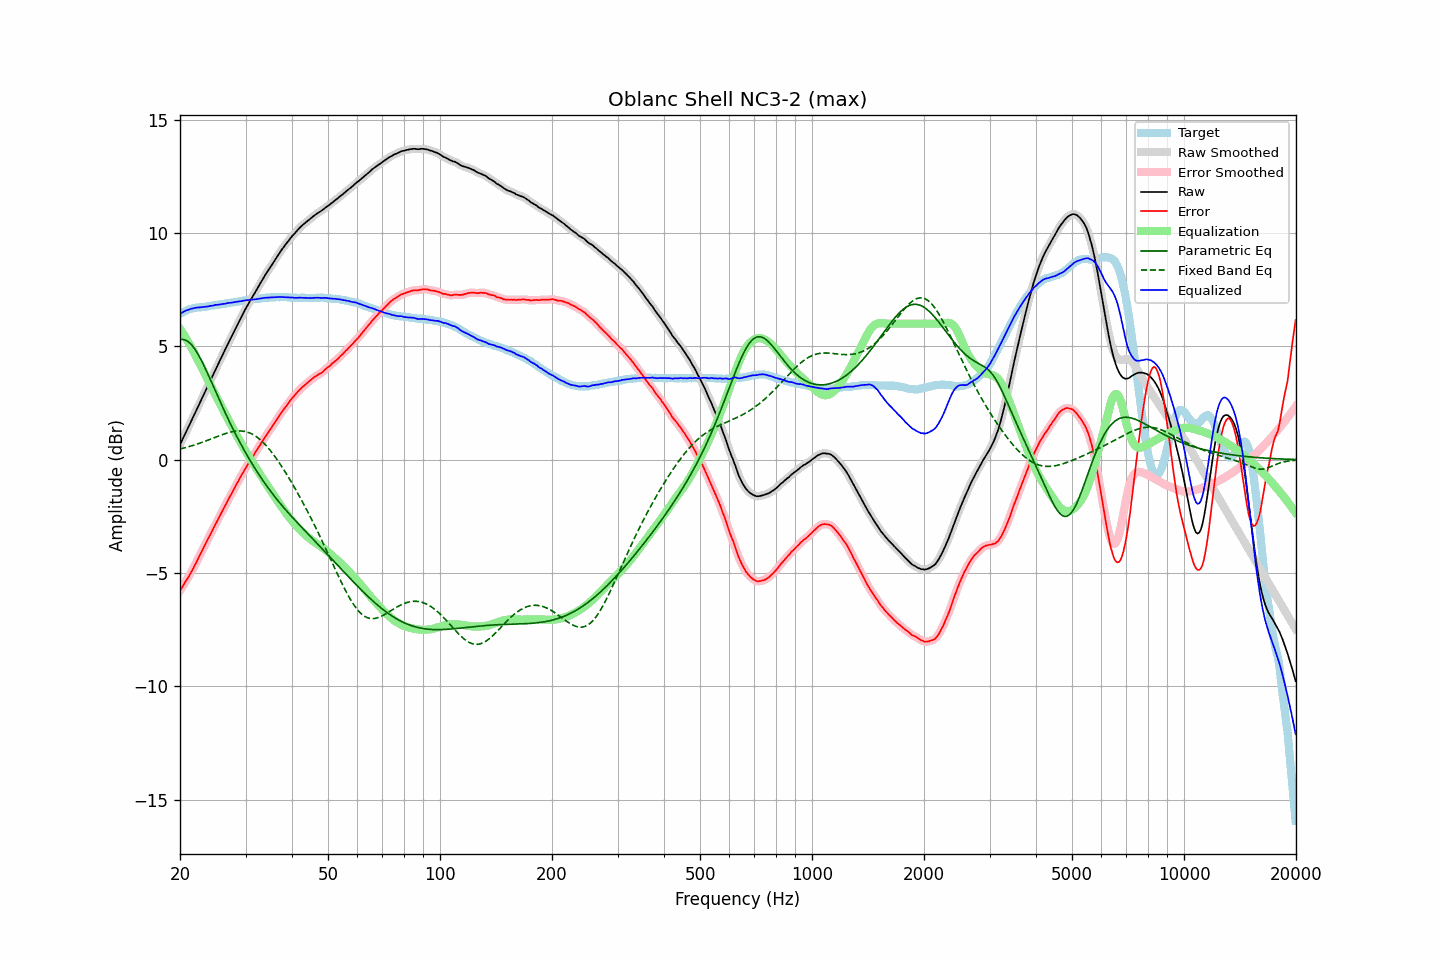

The table this chart was drawn from, first rows:
frequency, raw, error, smoothed, error_smoothed, equalization, parametric_eq, fixed_band_eq, equalized_raw, equalized_smoothed, target
20.00, 0.66, -5.78, 0.66, -5.78, 5.77, 5.29, 0.47, 6.43, 6.43, 6.44
20.20, 0.81, -5.67, 0.81, -5.66, 5.67, 5.30, 0.49, 6.48, 6.48, 6.48
20.40, 0.96, -5.56, 0.96, -5.55, 5.55, 5.30, 0.50, 6.52, 6.52, 6.52
20.61, 1.11, -5.43, 1.11, -5.44, 5.44, 5.28, 0.52, 6.55, 6.55, 6.54
20.81, 1.26, -5.31, 1.26, -5.32, 5.32, 5.25, 0.54, 6.59, 6.58, 6.58
21.02, 1.40, -5.22, 1.40, -5.20, 5.20, 5.21, 0.56, 6.60, 6.61, 6.62
21.23, 1.55, -5.09, 1.55, -5.09, 5.08, 5.15, 0.58, 6.63, 6.63, 6.64
21.44, 1.70, -4.95, 1.70, -4.96, 4.95, 5.08, 0.60, 6.65, 6.65, 6.66
21.66, 1.85, -4.83, 1.85, -4.82, 4.82, 5.00, 0.63, 6.67, 6.67, 6.68
21.87, 2.00, -4.68, 2.00, -4.69, 4.69, 4.90, 0.65, 6.69, 6.69, 6.69
22.09, 2.15, -4.55, 2.15, -4.55, 4.55, 4.79, 0.67, 6.70, 6.70, 6.71
22.31, 2.30, -4.41, 2.30, -4.41, 4.41, 4.68, 0.70, 6.71, 6.71, 6.71
22.54, 2.45, -4.27, 2.45, -4.27, 4.26, 4.55, 0.72, 6.71, 6.72, 6.71
22.76, 2.60, -4.12, 2.60, -4.12, 4.12, 4.42, 0.75, 6.72, 6.72, 6.72
22.99, 2.75, -3.97, 2.75, -3.98, 3.98, 4.28, 0.77, 6.73, 6.73, 6.72
23.22, 2.90, -3.83, 2.90, -3.83, 3.84, 4.13, 0.80, 6.74, 6.74, 6.73
23.45, 3.05, -3.69, 3.05, -3.69, 3.70, 3.99, 0.82, 6.75, 6.75, 6.74
23.69, 3.20, -3.55, 3.20, -3.56, 3.56, 3.83, 0.85, 6.76, 6.76, 6.75
23.92, 3.35, -3.42, 3.35, -3.42, 3.42, 3.68, 0.88, 6.77, 6.77, 6.77
24.16, 3.50, -3.29, 3.50, -3.29, 3.28, 3.52, 0.91, 6.78, 6.78, 6.79
24.40, 3.65, -3.15, 3.65, -3.15, 3.14, 3.36, 0.93, 6.79, 6.79, 6.80
24.65, 3.80, -3.00, 3.80, -3.00, 3.00, 3.20, 0.96, 6.80, 6.81, 6.80
24.89, 3.96, -2.86, 3.96, -2.86, 2.86, 3.04, 0.99, 6.83, 6.82, 6.82
25.14, 4.10, -2.73, 4.11, -2.72, 2.73, 2.88, 1.02, 6.83, 6.83, 6.83
25.39, 4.25, -2.59, 4.25, -2.59, 2.59, 2.72, 1.04, 6.84, 6.84, 6.84
25.65, 4.40, -2.45, 4.40, -2.45, 2.45, 2.56, 1.07, 6.85, 6.85, 6.85
25.91, 4.55, -2.31, 4.55, -2.31, 2.31, 2.40, 1.10, 6.86, 6.86, 6.86
26.16, 4.69, -2.17, 4.69, -2.18, 2.17, 2.24, 1.12, 6.87, 6.87, 6.87
26.43, 4.84, -2.04, 4.84, -2.04, 2.04, 2.09, 1.15, 6.88, 6.88, 6.88
26.69, 4.99, -1.91, 4.99, -1.90, 1.91, 1.94, 1.17, 6.90, 6.89, 6.90
26.96, 5.14, -1.77, 5.14, -1.77, 1.77, 1.79, 1.19, 6.91, 6.91, 6.91
27.23, 5.28, -1.64, 5.28, -1.64, 1.64, 1.64, 1.21, 6.92, 6.92, 6.92
27.50, 5.42, -1.51, 5.42, -1.51, 1.50, 1.49, 1.22, 6.92, 6.93, 6.93
27.77, 5.56, -1.37, 5.57, -1.37, 1.37, 1.35, 1.24, 6.93, 6.94, 6.93
28.05, 5.71, -1.24, 5.71, -1.24, 1.24, 1.21, 1.25, 6.95, 6.95, 6.95
28.33, 5.85, -1.10, 5.85, -1.11, 1.11, 1.07, 1.26, 6.96, 6.96, 6.95
28.62, 5.99, -0.98, 5.99, -0.98, 0.98, 0.93, 1.26, 6.97, 6.97, 6.97
28.90, 6.13, -0.85, 6.13, -0.85, 0.85, 0.80, 1.27, 6.98, 6.98, 6.98
29.19, 6.27, -0.72, 6.27, -0.72, 0.72, 0.67, 1.26, 6.99, 6.99, 6.99
29.48, 6.41, -0.60, 6.41, -0.59, 0.59, 0.54, 1.26, 7.01, 7.01, 7.01
29.78, 6.55, -0.47, 6.55, -0.47, 0.47, 0.41, 1.25, 7.02, 7.02, 7.02
30.08, 6.68, -0.35, 6.68, -0.35, 0.35, 0.28, 1.23, 7.03, 7.03, 7.03
30.38, 6.81, -0.23, 6.81, -0.23, 0.23, 0.16, 1.21, 7.04, 7.04, 7.04
30.68, 6.93, -0.11, 6.93, -0.11, 0.12, 0.04, 1.19, 7.05, 7.05, 7.04
30.99, 7.05, -0.00, 7.05, -0.00, 0.00, -0.08, 1.16, 7.05, 7.05, 7.05
31.30, 7.17, 0.11, 7.17, 0.10, -0.11, -0.20, 1.12, 7.06, 7.06, 7.06
31.61, 7.29, 0.21, 7.29, 0.21, -0.22, -0.31, 1.09, 7.07, 7.07, 7.08
31.93, 7.41, 0.33, 7.41, 0.33, -0.33, -0.43, 1.04, 7.08, 7.08, 7.08
32.24, 7.53, 0.44, 7.53, 0.44, -0.45, -0.54, 0.99, 7.09, 7.09, 7.09
32.57, 7.66, 0.56, 7.66, 0.56, -0.56, -0.65, 0.94, 7.10, 7.10, 7.10
32.89, 7.78, 0.67, 7.78, 0.67, -0.67, -0.75, 0.88, 7.11, 7.11, 7.12
33.22, 7.90, 0.79, 7.90, 0.78, -0.78, -0.86, 0.81, 7.12, 7.12, 7.11
33.55, 8.02, 0.89, 8.02, 0.89, -0.89, -0.96, 0.74, 7.13, 7.13, 7.13
33.89, 8.14, 1.01, 8.14, 1.00, -1.00, -1.06, 0.67, 7.14, 7.14, 7.13
34.23, 8.25, 1.10, 8.25, 1.11, -1.11, -1.16, 0.59, 7.14, 7.15, 7.15
34.57, 8.36, 1.21, 8.36, 1.21, -1.21, -1.26, 0.51, 7.15, 7.15, 7.15
34.92, 8.47, 1.31, 8.47, 1.31, -1.32, -1.36, 0.42, 7.15, 7.15, 7.16
35.27, 8.58, 1.42, 8.58, 1.42, -1.42, -1.45, 0.33, 7.16, 7.16, 7.16
35.62, 8.69, 1.53, 8.69, 1.53, -1.53, -1.55, 0.24, 7.16, 7.16, 7.16
35.97, 8.80, 1.64, 8.80, 1.63, -1.64, -1.64, 0.14, 7.16, 7.16, 7.16
... 635 more rows
